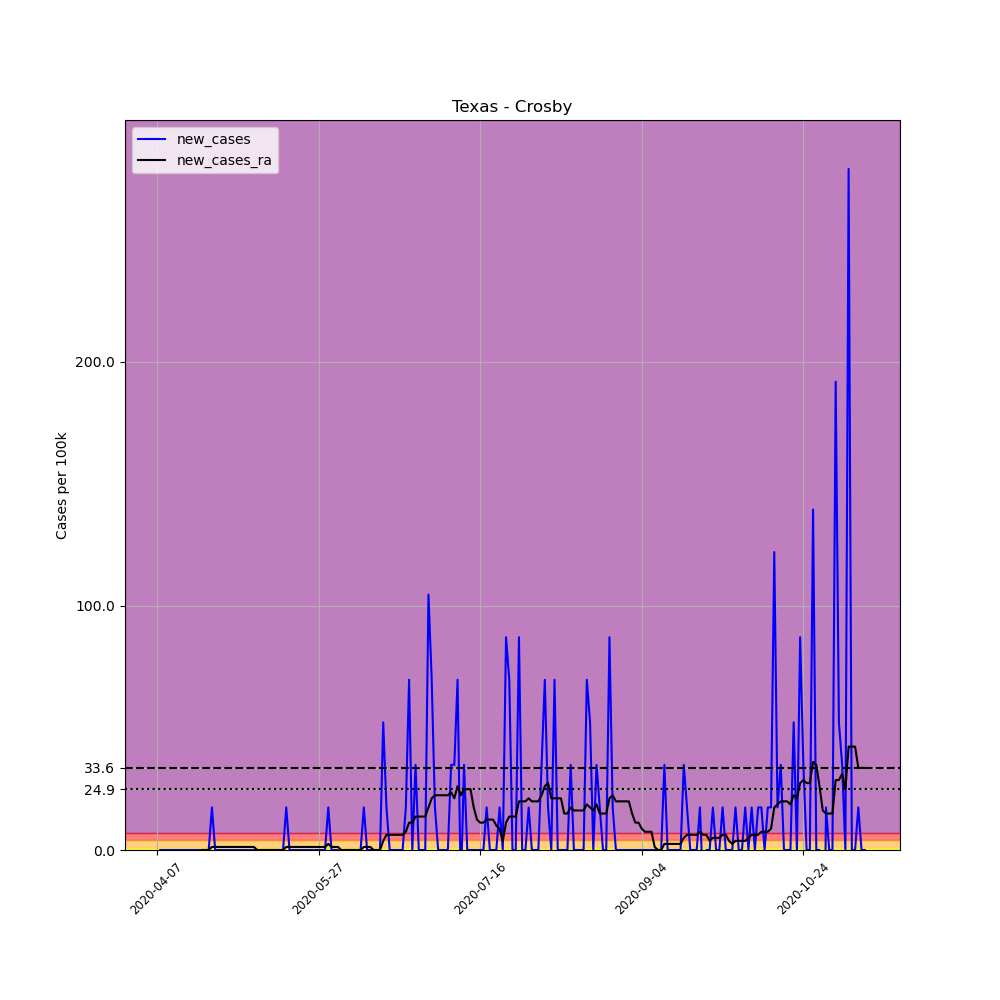

Source data for this figure (header and first rows):
, date, county, state, fips, cases, deaths, COUNTY, STNAME, CTYNAME, POPESTIMATE2019, per_100k, new_cases, new_cases_ra
585296, 2020-04-07, Crosby, Texas, 48107, 1, 0, 107, Texas, Crosby, 5737, 17.43, , 
585297, 2020-04-08, Crosby, Texas, 48107, 1, 0, 107, Texas, Crosby, 5737, 17.43, 0.0, 
585298, 2020-04-09, Crosby, Texas, 48107, 1, 0, 107, Texas, Crosby, 5737, 17.43, 0.0, 
585299, 2020-04-10, Crosby, Texas, 48107, 1, 0, 107, Texas, Crosby, 5737, 17.43, 0.0, 
585300, 2020-04-11, Crosby, Texas, 48107, 1, 0, 107, Texas, Crosby, 5737, 17.43, 0.0, 
585301, 2020-04-12, Crosby, Texas, 48107, 1, 0, 107, Texas, Crosby, 5737, 17.43, 0.0, 
585302, 2020-04-13, Crosby, Texas, 48107, 1, 0, 107, Texas, Crosby, 5737, 17.43, 0.0, 
585303, 2020-04-14, Crosby, Texas, 48107, 1, 0, 107, Texas, Crosby, 5737, 17.43, 0.0, 
585304, 2020-04-15, Crosby, Texas, 48107, 1, 1, 107, Texas, Crosby, 5737, 17.43, 0.0, 
585305, 2020-04-16, Crosby, Texas, 48107, 1, 1, 107, Texas, Crosby, 5737, 17.43, 0.0, 
585306, 2020-04-17, Crosby, Texas, 48107, 1, 1, 107, Texas, Crosby, 5737, 17.43, 0.0, 
585307, 2020-04-18, Crosby, Texas, 48107, 1, 1, 107, Texas, Crosby, 5737, 17.43, 0.0, 
585308, 2020-04-19, Crosby, Texas, 48107, 1, 1, 107, Texas, Crosby, 5737, 17.43, 0.0, 
585309, 2020-04-20, Crosby, Texas, 48107, 1, 1, 107, Texas, Crosby, 5737, 17.43, 0.0, 
585310, 2020-04-21, Crosby, Texas, 48107, 1, 1, 107, Texas, Crosby, 5737, 17.43, 0.0, 0.0
585311, 2020-04-22, Crosby, Texas, 48107, 1, 1, 107, Texas, Crosby, 5737, 17.43, 0.0, 0.0
585312, 2020-04-23, Crosby, Texas, 48107, 1, 1, 107, Texas, Crosby, 5737, 17.43, 0.0, 0.0
585313, 2020-04-24, Crosby, Texas, 48107, 2, 1, 107, Texas, Crosby, 5737, 34.86, 17.43, 1.245
585314, 2020-04-25, Crosby, Texas, 48107, 2, 1, 107, Texas, Crosby, 5737, 34.86, 0.0, 1.245
585315, 2020-04-26, Crosby, Texas, 48107, 2, 1, 107, Texas, Crosby, 5737, 34.86, 0.0, 1.245
585316, 2020-04-27, Crosby, Texas, 48107, 2, 1, 107, Texas, Crosby, 5737, 34.86, 0.0, 1.245
585317, 2020-04-28, Crosby, Texas, 48107, 2, 1, 107, Texas, Crosby, 5737, 34.86, 0.0, 1.245
585318, 2020-04-29, Crosby, Texas, 48107, 2, 1, 107, Texas, Crosby, 5737, 34.86, 0.0, 1.245
585319, 2020-04-30, Crosby, Texas, 48107, 2, 1, 107, Texas, Crosby, 5737, 34.86, 0.0, 1.245
585320, 2020-05-01, Crosby, Texas, 48107, 2, 1, 107, Texas, Crosby, 5737, 34.86, 0.0, 1.245
585321, 2020-05-02, Crosby, Texas, 48107, 2, 1, 107, Texas, Crosby, 5737, 34.86, 0.0, 1.245
585322, 2020-05-03, Crosby, Texas, 48107, 2, 1, 107, Texas, Crosby, 5737, 34.86, 0.0, 1.245
585323, 2020-05-04, Crosby, Texas, 48107, 2, 1, 107, Texas, Crosby, 5737, 34.86, 0.0, 1.245
585324, 2020-05-05, Crosby, Texas, 48107, 2, 1, 107, Texas, Crosby, 5737, 34.86, 0.0, 1.245
585325, 2020-05-06, Crosby, Texas, 48107, 2, 1, 107, Texas, Crosby, 5737, 34.86, 0.0, 1.245
585326, 2020-05-07, Crosby, Texas, 48107, 2, 1, 107, Texas, Crosby, 5737, 34.86, 0.0, 1.245
585327, 2020-05-08, Crosby, Texas, 48107, 2, 1, 107, Texas, Crosby, 5737, 34.86, 0.0, 0.0
585328, 2020-05-09, Crosby, Texas, 48107, 2, 1, 107, Texas, Crosby, 5737, 34.86, 0.0, 0.0
585329, 2020-05-10, Crosby, Texas, 48107, 2, 1, 107, Texas, Crosby, 5737, 34.86, 0.0, 0.0
585330, 2020-05-11, Crosby, Texas, 48107, 2, 1, 107, Texas, Crosby, 5737, 34.86, 0.0, 0.0
585331, 2020-05-12, Crosby, Texas, 48107, 2, 1, 107, Texas, Crosby, 5737, 34.86, 0.0, 0.0
585332, 2020-05-13, Crosby, Texas, 48107, 2, 1, 107, Texas, Crosby, 5737, 34.86, 0.0, 0.0
585333, 2020-05-14, Crosby, Texas, 48107, 2, 1, 107, Texas, Crosby, 5737, 34.86, 0.0, 0.0
585334, 2020-05-15, Crosby, Texas, 48107, 2, 1, 107, Texas, Crosby, 5737, 34.86, 0.0, 0.0
585335, 2020-05-16, Crosby, Texas, 48107, 2, 1, 107, Texas, Crosby, 5737, 34.86, 0.0, 0.0
585336, 2020-05-17, Crosby, Texas, 48107, 3, 1, 107, Texas, Crosby, 5737, 52.29, 17.43, 1.245
585337, 2020-05-18, Crosby, Texas, 48107, 3, 1, 107, Texas, Crosby, 5737, 52.29, 0.0, 1.245
585338, 2020-05-19, Crosby, Texas, 48107, 3, 1, 107, Texas, Crosby, 5737, 52.29, 0.0, 1.245
585339, 2020-05-20, Crosby, Texas, 48107, 3, 1, 107, Texas, Crosby, 5737, 52.29, 0.0, 1.245
585340, 2020-05-21, Crosby, Texas, 48107, 3, 1, 107, Texas, Crosby, 5737, 52.29, 0.0, 1.245
585341, 2020-05-22, Crosby, Texas, 48107, 3, 1, 107, Texas, Crosby, 5737, 52.29, 0.0, 1.245
585342, 2020-05-23, Crosby, Texas, 48107, 3, 1, 107, Texas, Crosby, 5737, 52.29, 0.0, 1.245
585343, 2020-05-24, Crosby, Texas, 48107, 3, 1, 107, Texas, Crosby, 5737, 52.29, 0.0, 1.245
585344, 2020-05-25, Crosby, Texas, 48107, 3, 1, 107, Texas, Crosby, 5737, 52.29, 0.0, 1.245
585345, 2020-05-26, Crosby, Texas, 48107, 3, 1, 107, Texas, Crosby, 5737, 52.29, 0.0, 1.245
585346, 2020-05-27, Crosby, Texas, 48107, 3, 1, 107, Texas, Crosby, 5737, 52.29, 0.0, 1.245
585347, 2020-05-28, Crosby, Texas, 48107, 3, 1, 107, Texas, Crosby, 5737, 52.29, 0.0, 1.245
585348, 2020-05-29, Crosby, Texas, 48107, 3, 1, 107, Texas, Crosby, 5737, 52.29, 0.0, 1.245
585349, 2020-05-30, Crosby, Texas, 48107, 4, 1, 107, Texas, Crosby, 5737, 69.72, 17.43, 2.49
585350, 2020-05-31, Crosby, Texas, 48107, 4, 1, 107, Texas, Crosby, 5737, 69.72, 0.0, 1.245
585351, 2020-06-01, Crosby, Texas, 48107, 4, 1, 107, Texas, Crosby, 5737, 69.72, 0.0, 1.245
585352, 2020-06-02, Crosby, Texas, 48107, 4, 1, 107, Texas, Crosby, 5737, 69.72, 0.0, 1.245
585353, 2020-06-03, Crosby, Texas, 48107, 3, 1, 107, Texas, Crosby, 5737, 52.29, -17.43, 0.0
585354, 2020-06-04, Crosby, Texas, 48107, 3, 1, 107, Texas, Crosby, 5737, 52.29, 0.0, 0.0
585355, 2020-06-05, Crosby, Texas, 48107, 3, 1, 107, Texas, Crosby, 5737, 52.29, 0.0, 0.0
... 160 more rows
